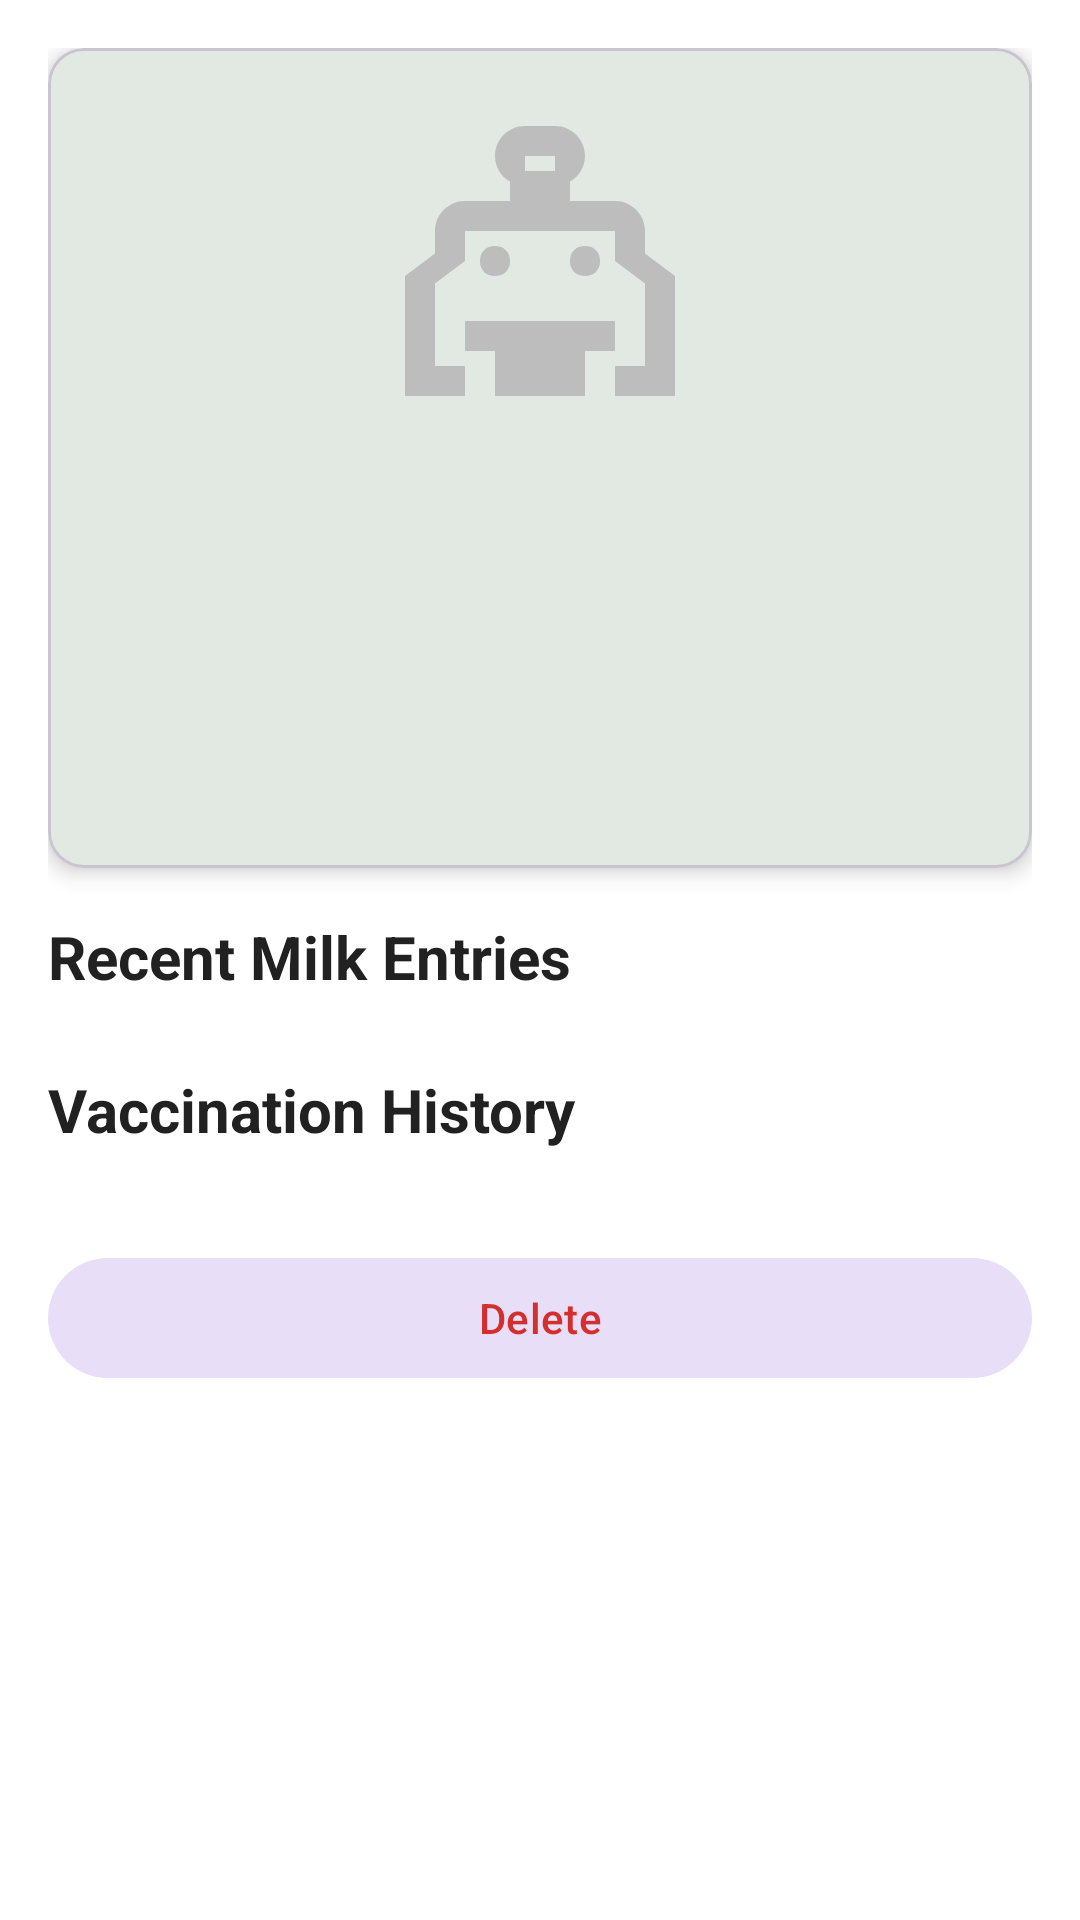

Android layout source for this screen:
<!-- AndroidManifest.xml: application theme Theme.GokulaHealth -->
<!-- res/layout/fragment_cattle_detail.xml -->
<?xml version="1.0" encoding="utf-8"?>
<ScrollView xmlns:android="http://schemas.android.com/apk/res/android"
    xmlns:app="http://schemas.android.com/apk/res-auto"
    android:layout_width="match_parent"
    android:layout_height="match_parent"
    android:background="@color/background">

    <LinearLayout
        android:layout_width="match_parent"
        android:layout_height="wrap_content"
        android:orientation="vertical"
        android:padding="@dimen/padding_standard">

        <com.google.android.material.card.MaterialCardView
            android:layout_width="match_parent"
            android:layout_height="wrap_content"
            android:layout_marginBottom="16dp"
            app:cardCornerRadius="@dimen/card_corner_radius"
            app:cardElevation="@dimen/card_elevation">

            <LinearLayout
                android:layout_width="match_parent"
                android:layout_height="wrap_content"
                android:orientation="vertical"
                android:padding="@dimen/padding_standard">

                <ImageView
                    android:id="@+id/img_cattle"
                    android:layout_width="@dimen/image_size_large"
                    android:layout_height="@dimen/image_size_large"
                    android:layout_gravity="center"
                    android:contentDescription="Cattle photo"
                    android:scaleType="centerCrop"
                    android:src="@drawable/ic_cow_placeholder" />

                <TextView
                    android:id="@+id/tv_name"
                    android:layout_width="wrap_content"
                    android:layout_height="wrap_content"
                    android:layout_gravity="center"
                    android:layout_marginTop="12dp"
                    android:textColor="@color/text_primary"
                    android:textSize="@dimen/text_header"
                    android:textStyle="bold" />

                <TextView
                    android:id="@+id/tv_ear_tag"
                    android:layout_width="wrap_content"
                    android:layout_height="wrap_content"
                    android:layout_gravity="center"
                    android:layout_marginTop="4dp"
                    android:textColor="@color/text_secondary"
                    android:textSize="@dimen/text_body" />

                <TextView
                    android:id="@+id/tv_breed"
                    android:layout_width="wrap_content"
                    android:layout_height="wrap_content"
                    android:layout_gravity="center"
                    android:layout_marginTop="4dp"
                    android:textColor="@color/text_secondary"
                    android:textSize="@dimen/text_body" />

                <TextView
                    android:id="@+id/tv_dob"
                    android:layout_width="wrap_content"
                    android:layout_height="wrap_content"
                    android:layout_gravity="center"
                    android:layout_marginTop="4dp"
                    android:textColor="@color/text_secondary"
                    android:textSize="@dimen/text_body" />
            </LinearLayout>
        </com.google.android.material.card.MaterialCardView>

        <TextView
            android:layout_width="wrap_content"
            android:layout_height="wrap_content"
            android:layout_marginBottom="8dp"
            android:text="Recent Milk Entries"
            android:textColor="@color/text_primary"
            android:textSize="@dimen/text_title"
            android:textStyle="bold" />

        <androidx.recyclerview.widget.RecyclerView
            android:id="@+id/recycler_milk"
            android:layout_width="match_parent"
            android:layout_height="wrap_content"
            android:nestedScrollingEnabled="false"
            app:layoutManager="androidx.recyclerview.widget.LinearLayoutManager" />

        <TextView
            android:id="@+id/tv_no_milk"
            android:layout_width="match_parent"
            android:layout_height="wrap_content"
            android:gravity="center"
            android:padding="16dp"
            android:text="No milk entries recorded"
            android:textColor="@color/text_secondary"
            android:textSize="@dimen/text_body"
            android:visibility="gone" />

        <TextView
            android:layout_width="wrap_content"
            android:layout_height="wrap_content"
            android:layout_marginTop="16dp"
            android:layout_marginBottom="8dp"
            android:text="Vaccination History"
            android:textColor="@color/text_primary"
            android:textSize="@dimen/text_title"
            android:textStyle="bold" />

        <androidx.recyclerview.widget.RecyclerView
            android:id="@+id/recycler_vaccinations"
            android:layout_width="match_parent"
            android:layout_height="wrap_content"
            android:nestedScrollingEnabled="false"
            app:layoutManager="androidx.recyclerview.widget.LinearLayoutManager" />

        <TextView
            android:id="@+id/tv_no_vaccinations"
            android:layout_width="match_parent"
            android:layout_height="wrap_content"
            android:gravity="center"
            android:padding="16dp"
            android:text="No vaccinations recorded"
            android:textColor="@color/text_secondary"
            android:textSize="@dimen/text_body"
            android:visibility="gone" />

        <com.google.android.material.button.MaterialButton
            android:id="@+id/btn_delete"
            style="@style/Widget.Material3.Button.TonalButton"
            android:layout_width="match_parent"
            android:layout_height="wrap_content"
            android:layout_marginTop="24dp"
            android:text="@string/delete"
            android:textColor="@color/overdue_red" />

    </LinearLayout>
</ScrollView>
<!-- resources referenced by this layout -->
<resources>
  <color name="background">#FFFFFF</color>
  <color name="overdue_red">#D32F2F</color>
  <color name="text_primary">#212121</color>
  <color name="text_secondary">#757575</color>
  <dimen name="card_corner_radius">12dp</dimen>
  <dimen name="card_elevation">4dp</dimen>
  <dimen name="image_size_large">120dp</dimen>
  <dimen name="padding_standard">16dp</dimen>
  <dimen name="text_body">16sp</dimen>
  <dimen name="text_header">24sp</dimen>
  <dimen name="text_title">20sp</dimen>
  <!-- drawable ic_cow_placeholder (drawable) -->
  <?xml version="1.0" encoding="utf-8"?>
  <vector xmlns:android="http://schemas.android.com/apk/res/android"
      android:width="120dp"
      android:height="120dp"
      android:viewportWidth="24"
      android:viewportHeight="24">
      <path
          android:fillColor="#BDBDBD"
          android:pathData="M11,2C9.9,2 9,2.9 9,4C9,4.7 9.4,5.4 10,5.7V7H7C5.9,7 5,7.9 5,9V10.5L3,12V20H7V17H9V20H15V17H17V20H21V12L19,10.5V9C19,7.9 18.1,7 17,7H14V5.7C14.6,5.4 15,4.7 15,4C15,2.9 14.1,2 13,2H11ZM11,4H13V5H11V4ZM7,9H17V11L19,12.5V18H17V15H7V18H5V12.5L7,11V9ZM9,10C8.4,10 8,10.4 8,11C8,11.6 8.4,12 9,12C9.6,12 10,11.6 10,11C10,10.4 9.6,10 9,10ZM15,10C14.4,10 14,10.4 14,11C14,11.6 14.4,12 15,12C15.6,12 16,11.6 16,11C16,10.4 15.6,10 15,10Z" />
  </vector>
  <string name="delete">Delete</string>
  <style name="Theme.GokulaHealth" parent="Theme.Material3.Light.NoActionBar">
          <item name="colorPrimary">@color/primary</item>
          <item name="colorPrimaryContainer">@color/primary_light</item>
          <item name="colorOnPrimary">@color/white</item>
          <item name="colorSecondary">@color/accent</item>
          <item name="colorOnSecondary">@color/white</item>
          <item name="android:colorBackground">@color/background</item>
          <item name="colorSurface">@color/surface</item>
          <item name="colorOnSurface">@color/text_primary</item>
          <item name="android:textColorPrimary">@color/text_primary</item>
          <item name="android:textColorSecondary">@color/text_secondary</item>
          <item name="android:statusBarColor">@color/primary_dark</item>
      </style>
  <color name="primary">#2E7D32</color>
  <color name="primary_light">#4CAF50</color>
  <color name="white">#FFFFFF</color>
  <color name="accent">#FF8F00</color>
  <color name="surface">#F5F5F5</color>
  <color name="primary_dark">#1B5E20</color>
</resources>
